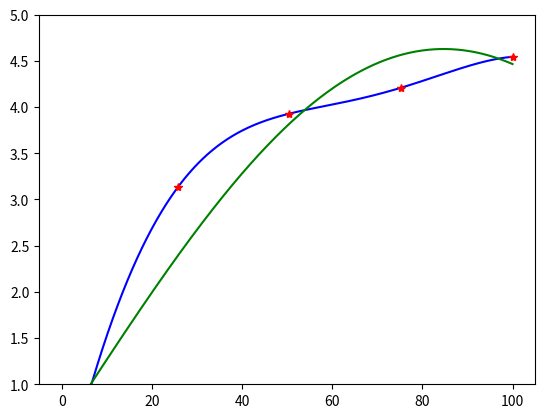

Here is the Python script that generated this plot:
#!/usr/bin/env python
# -*- coding: utf-8 -*-

import sys
import numpy as np
import matplotlib.pyplot as plt

def rbf(X, cc, hh):
    X = np.array(X)
    return np.exp(-(X - cc)**2 / hh**2)

def phi_rbf(X, K, x_max):
    X_tild = np.ones(X.shape)
    for i in np.linspace(0, x_max, K-1):
        X_tild = np.hstack((X_tild, rbf(X, i, 120)))
    return X_tild

def reg_Phi(Phi, K, reg_c):
    rPhi = np.vstack((Phi, np.eye(K,K)*np.sqrt(reg_c)))
    return rPhi 

def reg_yy(yy, K):
    ryy = np.vstack((yy, np.zeros(K)[:,None]))
    return ryy


def main():
    #np.random.seed(seed=12)
    # Clear plot from previous runs
    plt.clf()

    # Dimensions
    N, D = 5, 1
    K = int(sys.argv[1]) if len(sys.argv) == 2 else 9
    x_max = 100

    # Standard non-regularization
    #X = x_max * np.random.rand(N,D)
    X = np.linspace(1, 100, N).reshape(N,D)
    #yy = 0.1* np.random.randn(N,D) + 3
    yy = np.log(X) + 0.1 * np.random.randn(N,D)
    
    Phi = phi_rbf(X, K, x_max)
    print(Phi)
    ww = np.linalg.lstsq(Phi, yy, rcond=0)[0]
    print(ww)
    
    X_grid = np.arange(0, x_max, 0.01)[:, None]
    oo = phi_rbf(X_grid, K, x_max) @ ww

    # Regularization
    reg_c = 0.01
    rPhi = reg_Phi(Phi, K, reg_c)
    ryy = reg_yy(yy, K)
    rww = np.linalg.lstsq(rPhi, ryy, rcond=None)[0]
    print(rww)
    roo = phi_rbf(X_grid, K, x_max) @ rww

    # Show plot
    plt.plot(X_grid, oo, 'b-')
    plt.plot(X_grid, roo, 'g-')
    plt.plot(X, yy, 'r*')
    plt.ylim(1,5)
    plt.show()



if __name__ == "__main__":
    main()
